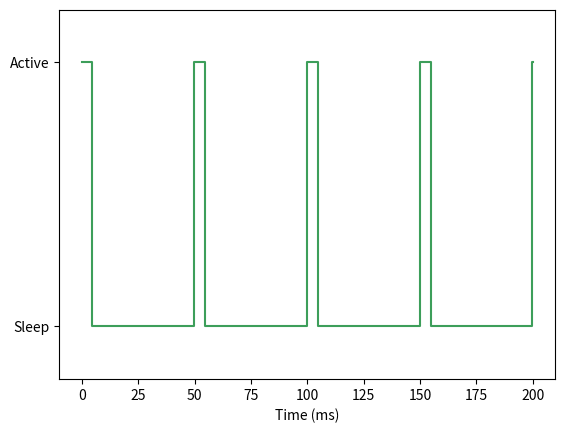

This figure's Python source:
import os
import matplotlib.pyplot as plt
import numpy as np
t = np.linspace(0, 200, 400)
active = np.where(t % 50 < 5, 1, 0)
plt.plot(t, active, color='#3d9e5a', drawstyle='steps-pre')
plt.xlabel('Time (ms)')
plt.yticks([0, 1], ['Sleep', 'Active'])
plt.ylim(-0.2, 1.2)
out = os.environ.get('VISUAL_OUT_PATH', 'out.svg')
plt.savefig(out, format='svg', bbox_inches='tight')
